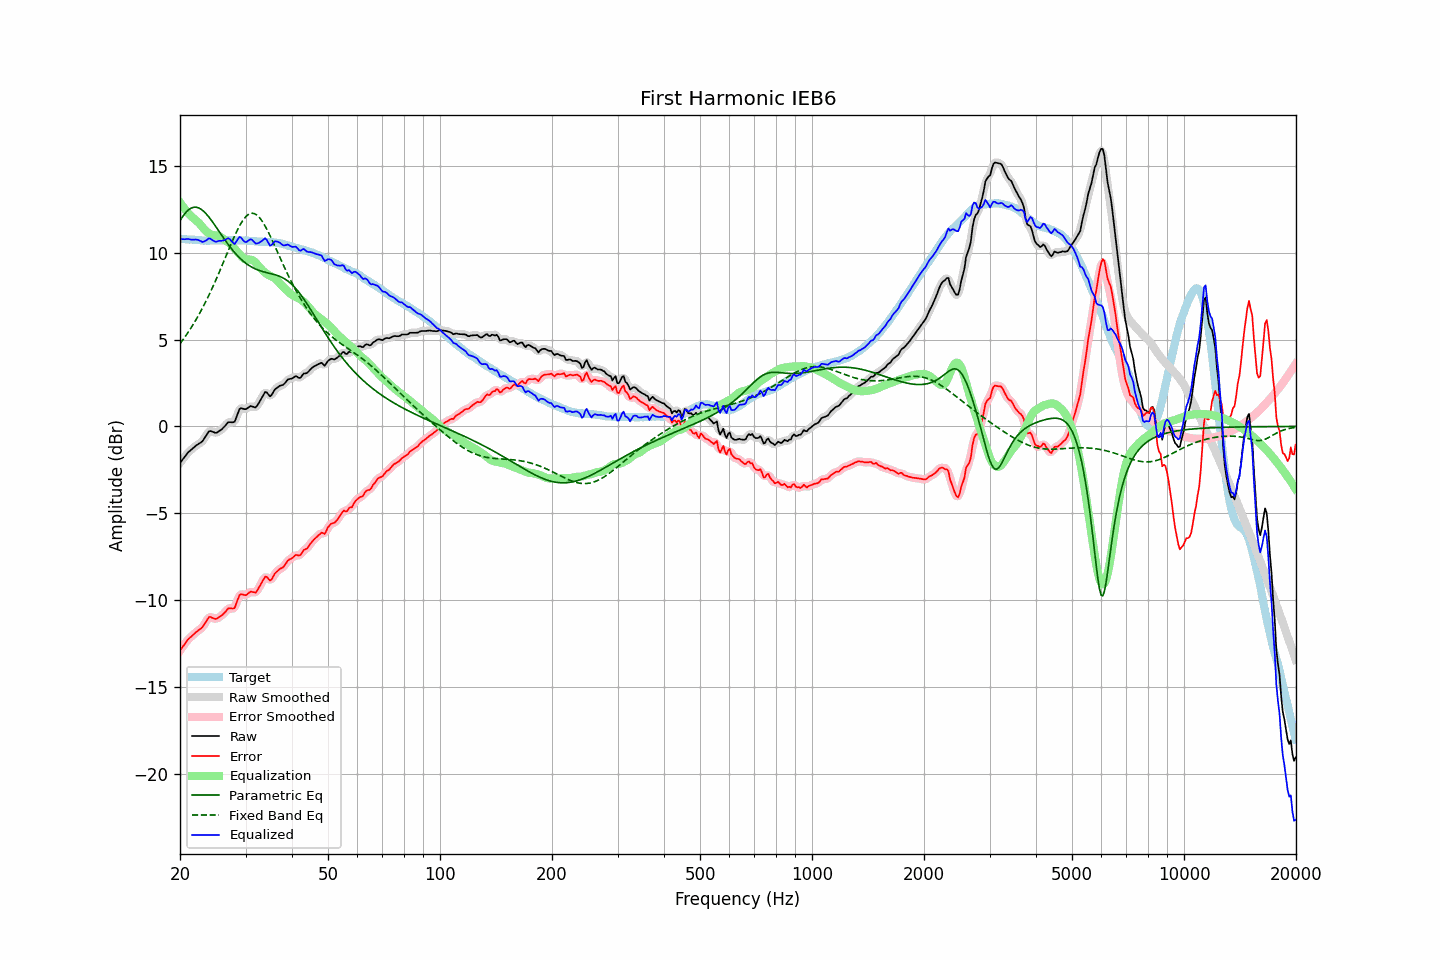

The table this chart was drawn from, first rows:
frequency, raw, error, smoothed, error_smoothed, equalization, parametric_eq, fixed_band_eq, equalized_raw, equalized_smoothed, target
20.00, -2.10, -12.92, -2.11, -12.92, 12.91, 11.85, 4.77, 10.81, 10.80, 10.82
20.20, -1.98, -12.79, -1.98, -12.78, 12.78, 12.00, 4.89, 10.80, 10.80, 10.81
20.40, -1.86, -12.65, -1.86, -12.65, 12.65, 12.14, 5.02, 10.79, 10.80, 10.80
20.61, -1.74, -12.54, -1.74, -12.53, 12.53, 12.26, 5.15, 10.79, 10.79, 10.80
20.81, -1.62, -12.39, -1.62, -12.40, 12.42, 12.37, 5.28, 10.80, 10.80, 10.78
21.02, -1.50, -12.28, -1.51, -12.29, 12.31, 12.46, 5.42, 10.81, 10.79, 10.78
21.23, -1.42, -12.19, -1.42, -12.19, 12.20, 12.53, 5.56, 10.78, 10.78, 10.77
21.44, -1.34, -12.11, -1.34, -12.11, 12.10, 12.58, 5.70, 10.76, 10.77, 10.77
21.66, -1.26, -12.03, -1.26, -12.02, 12.02, 12.62, 5.85, 10.76, 10.76, 10.77
21.87, -1.18, -11.93, -1.18, -11.94, 11.95, 12.63, 6.00, 10.77, 10.77, 10.75
22.09, -1.10, -11.85, -1.11, -11.85, 11.87, 12.63, 6.16, 10.77, 10.77, 10.75
22.31, -1.04, -11.78, -1.04, -11.78, 11.79, 12.61, 6.32, 10.75, 10.75, 10.74
22.54, -0.98, -11.72, -0.99, -11.72, 11.70, 12.57, 6.48, 10.72, 10.71, 10.74
22.76, -0.92, -11.65, -0.92, -11.65, 11.59, 12.52, 6.65, 10.67, 10.67, 10.72
22.99, -0.85, -11.57, -0.83, -11.55, 11.48, 12.45, 6.83, 10.63, 10.65, 10.72
23.22, -0.71, -11.42, -0.71, -11.43, 11.37, 12.37, 7.00, 10.66, 10.66, 10.71
23.45, -0.57, -11.28, -0.56, -11.27, 11.28, 12.28, 7.19, 10.71, 10.71, 10.71
23.69, -0.42, -11.13, -0.41, -11.12, 11.19, 12.18, 7.37, 10.77, 10.78, 10.71
23.92, -0.28, -10.99, -0.31, -11.02, 11.13, 12.06, 7.57, 10.85, 10.81, 10.71
24.16, -0.26, -10.98, -0.27, -10.99, 11.08, 11.94, 7.76, 10.81, 10.80, 10.72
24.40, -0.30, -11.03, -0.29, -11.01, 11.04, 11.82, 7.96, 10.74, 10.75, 10.73
24.65, -0.33, -11.06, -0.34, -11.06, 11.02, 11.69, 8.16, 10.69, 10.69, 10.73
24.89, -0.37, -11.10, -0.36, -11.08, 11.01, 11.55, 8.37, 10.64, 10.66, 10.72
25.14, -0.35, -11.07, -0.34, -11.06, 11.00, 11.42, 8.58, 10.65, 10.66, 10.72
25.39, -0.29, -11.00, -0.30, -11.02, 10.98, 11.28, 8.80, 10.69, 10.68, 10.72
25.65, -0.23, -10.95, -0.23, -10.95, 10.93, 11.14, 9.02, 10.70, 10.70, 10.72
25.91, -0.16, -10.89, -0.16, -10.88, 10.86, 11.01, 9.24, 10.70, 10.71, 10.72
26.16, -0.07, -10.80, -0.07, -10.80, 10.79, 10.87, 9.46, 10.72, 10.72, 10.74
26.43, 0.03, -10.71, 0.04, -10.70, 10.73, 10.74, 9.68, 10.75, 10.76, 10.74
26.69, 0.14, -10.60, 0.14, -10.59, 10.67, 10.61, 9.90, 10.81, 10.81, 10.74
26.96, 0.24, -10.49, 0.21, -10.52, 10.61, 10.48, 10.13, 10.85, 10.82, 10.73
27.23, 0.25, -10.48, 0.25, -10.48, 10.54, 10.36, 10.35, 10.79, 10.78, 10.73
27.50, 0.24, -10.49, 0.23, -10.50, 10.45, 10.24, 10.57, 10.69, 10.68, 10.73
27.77, 0.24, -10.50, 0.24, -10.49, 10.34, 10.13, 10.78, 10.58, 10.59, 10.74
28.05, 0.27, -10.46, 0.33, -10.40, 10.24, 10.02, 10.99, 10.51, 10.57, 10.73
28.33, 0.52, -10.19, 0.52, -10.20, 10.13, 9.91, 11.18, 10.65, 10.65, 10.72
28.62, 0.76, -9.96, 0.76, -9.96, 10.03, 9.82, 11.37, 10.78, 10.78, 10.72
28.90, 1.00, -9.73, 0.95, -9.77, 9.92, 9.72, 11.55, 10.92, 10.88, 10.73
29.19, 1.06, -9.67, 1.04, -9.68, 9.82, 9.63, 11.71, 10.88, 10.86, 10.73
29.48, 1.03, -9.69, 1.04, -9.68, 9.72, 9.55, 11.86, 10.75, 10.77, 10.72
29.78, 1.00, -9.72, 1.01, -9.71, 9.65, 9.47, 11.99, 10.65, 10.67, 10.72
30.08, 1.00, -9.73, 1.01, -9.70, 9.62, 9.40, 12.09, 10.62, 10.63, 10.72
30.38, 1.06, -9.66, 1.06, -9.65, 9.61, 9.33, 12.18, 10.67, 10.67, 10.72
30.68, 1.12, -9.58, 1.12, -9.59, 9.62, 9.27, 12.24, 10.74, 10.73, 10.70
30.99, 1.18, -9.52, 1.15, -9.54, 9.61, 9.21, 12.27, 10.79, 10.77, 10.70
31.30, 1.15, -9.54, 1.14, -9.54, 9.59, 9.16, 12.28, 10.74, 10.73, 10.69
31.61, 1.12, -9.56, 1.12, -9.56, 9.53, 9.11, 12.27, 10.65, 10.65, 10.68
31.93, 1.09, -9.58, 1.13, -9.54, 9.44, 9.07, 12.23, 10.53, 10.57, 10.67
32.24, 1.20, -9.46, 1.20, -9.45, 9.34, 9.03, 12.16, 10.54, 10.54, 10.66
32.57, 1.35, -9.30, 1.34, -9.31, 9.23, 9.00, 12.08, 10.58, 10.57, 10.65
32.89, 1.51, -9.13, 1.51, -9.14, 9.12, 8.97, 11.97, 10.63, 10.63, 10.65
33.22, 1.67, -8.98, 1.69, -8.96, 9.02, 8.94, 11.84, 10.69, 10.71, 10.64
33.55, 1.83, -8.80, 1.85, -8.79, 8.94, 8.91, 11.70, 10.77, 10.78, 10.64
33.89, 1.99, -8.66, 1.94, -8.70, 8.86, 8.89, 11.54, 10.85, 10.80, 10.65
34.23, 1.96, -8.67, 1.92, -8.71, 8.79, 8.86, 11.37, 10.75, 10.71, 10.63
34.57, 1.84, -8.79, 1.85, -8.78, 8.73, 8.84, 11.19, 10.57, 10.58, 10.63
34.92, 1.73, -8.88, 1.79, -8.83, 8.69, 8.82, 11.00, 10.42, 10.48, 10.62
35.27, 1.82, -8.81, 1.83, -8.78, 8.64, 8.80, 10.80, 10.46, 10.48, 10.62
35.62, 1.97, -8.64, 1.95, -8.66, 8.60, 8.77, 10.60, 10.56, 10.55, 10.61
35.97, 2.13, -8.47, 2.10, -8.50, 8.54, 8.75, 10.39, 10.67, 10.64, 10.60
... 635 more rows
